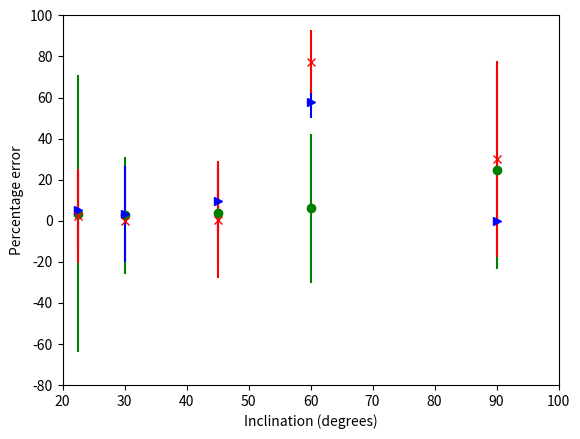

Generate this figure with matplotlib:
import matplotlib.pyplot as plt
a = [24.84, 6.10, 3.92, 2.74,3.48]
b = [0.0, 57.68, 9.78, 3.34, 5.26]
c = [30.12, 77.34, 0.5, 0.0, 2.36]
I = [90.0, 60.0, 45.0, 30.0, 22.5]
ae = [48.30, 36.24, 23.48, 28.46, 67.66]
be = [0.0, 7.78, 15.9, 23.36, 18.88]
ce = [47.74, 15.38, 28.48, 0.0, 22.86]
plt.errorbar(x=I, y=a, yerr=ae, fmt='o', color='g')
plt.errorbar(x=I, y=b, yerr=be, fmt='>', color='b')
plt.errorbar(x=I, y=c, yerr=ce, fmt='x', color='r')
plt.xlabel('Inclination (degrees)')
plt.ylabel('Percentage error')
plt.axis([20, 100, -80, 100])
plt.savefig("Inc_precent_error3.png")
